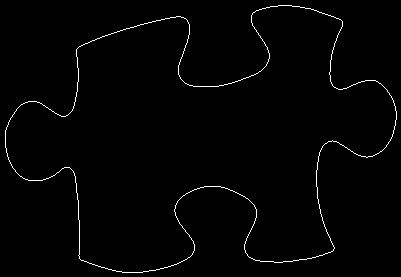

The data file committed next to this chart (first rows):
77, 48
78, 47
79, 46
80, 46
81, 45
82, 45
83, 44
84, 44
85, 43
86, 43
87, 43
88, 42
89, 42
90, 41
91, 41
92, 40
93, 40
94, 40
95, 39
96, 39
97, 38
98, 38
99, 38
100, 37
101, 37
102, 36
103, 36
104, 36
105, 35
106, 35
107, 35
108, 34
109, 34
110, 34
111, 33
112, 33
113, 33
114, 32
115, 32
116, 32
117, 31
118, 31
119, 31
120, 30
121, 30
122, 30
123, 29
124, 29
125, 29
126, 28
127, 28
128, 28
129, 28
130, 27
131, 27
132, 27
133, 27
134, 26
135, 26
136, 26
137, 25
... 1,382 more rows
